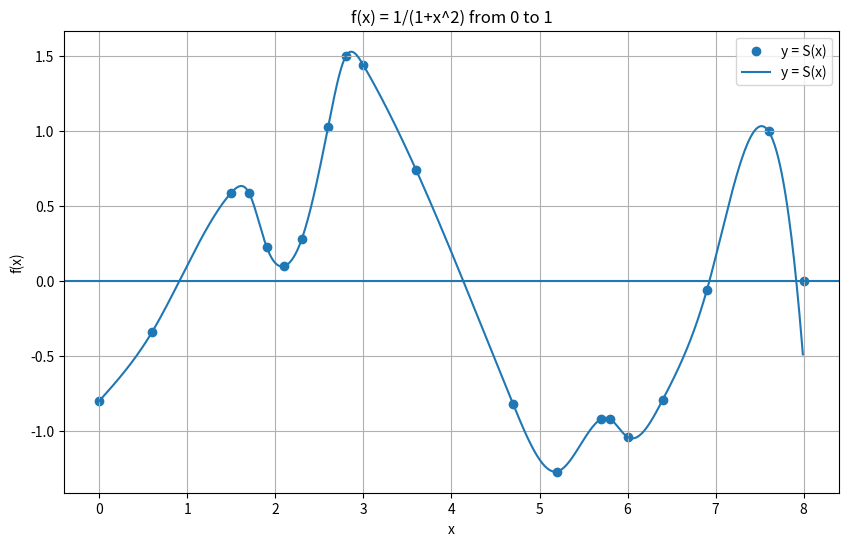
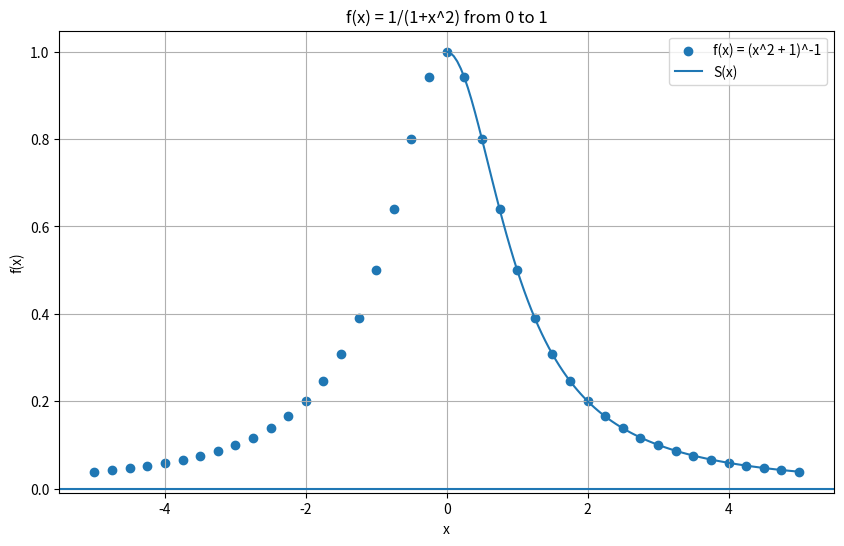

These figures' Python source, in order:
#!/usr/bin/env python
# coding: utf-8

# In[1]:


import numpy as np
import matplotlib.pyplot as plt


# In[37]:


# Spline3_Coef pseudocode p.271
def Spline3_Coef(n, t, y, z):
    h = np.zeros(n-1)
    b = np.zeros(n-1)
    u = np.zeros(n-1)
    v = np.zeros(n-1)
    for i in range(0, n-1):
        h[i] = t[i+1] - t[i]
        b[i] = (y[i+1] - y[i])/h[i]
    u[1] = 2*(h[0] + h[1])
    v[1] = 6*(b[1] - b[0])
    for i in range(2, n-1):
        u[i] = 2*(h[i] + h[i-1]) - (h[i-1]**2/u[i-1])
        v[i] = 6*(b[i] - b[i-1]) - (h[i-1]*v[i-1]/u[i-1])
    z[n] = 0
    for i in range(n-2, 0, -1):
        z[i] = (v[i] - h[i]*z[i+1])/u[i]
    z[0] = 0
    return z


# In[38]:


# Spline3_Eval pseudocode p.271
def Spline3_Eval(n, t, y, z, x):
    for i in range(n-2, -1, -1):
        if x - t[i] >= 0:
            break
    h = t[i+1] - t[i]
    tmp = z[i]/2 + (x - t[i])*(z[i+1] - z[i])/(6*h)
    tmp = -(h/6)*(z[i+1] + 2*z[i]) + (y[i+1] - y[i])/h + (x - t[i])*tmp
    return y[i] + (x-t[i])*tmp


# In[39]:


X = np.zeros(20)
Y = np.zeros(20)
X = [0.0, 0.6, 1.5, 1.7, 1.9, 2.1, 2.3, 2.6, 2.8, 3.0, 3.6, 4.7, 5.2, 5.7, 5.8, 6.0, 6.4, 6.9, 7.6, 8.0]
Y = [-0.8, -0.34, 0.59, 0.59, 0.23, 0.1, 0.28, 1.03, 1.5, 1.44, 0.74, -0.82, -1.27, -0.92, -0.92, -1.04, -0.79, -0.06, 1.0, 0.0]
Z = np.zeros(21)
Spline3_Coef(20, X, Y, Z)

XS = np.arange(0, 8, 0.01)
YS = np.zeros(len(XS))
for i in range(0, len(XS)):
    YS[i] = Spline3_Eval(19, X, Y, Z, XS[i])
# 6.2 Figure 5.8

# Format plot figure
fig = plt.figure(figsize=(10, 6))
ax1 = fig.add_subplot(111)

# Add f(x) line and points used by Simpson approximation
ax1.scatter(X,Y, label = 'y = S(x)')
ax1.plot(XS,YS, label = 'y = S(x)')
#ax1.scatter(XP,PP)

# Set title of plot
plt.title('f(x) = 1/(1+x^2) from 0 to 1')

# Give x axis label
plt.xlabel('x')
plt.ylabel('f(x)')

# Format the plot
plt.legend(loc='upper right')
plt.grid(True, which='both')
plt.axhline(y=0)
plt.show()


# In[41]:


# Test_Spline3 pseudocode p.272
n = 9
a = 0
b = 1.6875
h = (b - a)/n
t = np.zeros(n+1)
y = np.zeros(n+1)
for i in range(0, n):
    t[i] = a + i*h
    y[i] = np.sin(t[i])
z = np.zeros(n+1)
Spline3_Coef(n, t, y, z)
temp = 0
for j in range(0, 4*n):
    x = a + j*h/4
    e = np.abs(np.sin(x) - Spline3_Eval(n, t, y, z, x))
    if j == 19:
        print("j =", j, "\nx =", x, "\ne =", e)
    if e > temp:
        temp = e
    #print(j)
print("j =", j, "\nx =", x, "\ne =", e)
#Book solution j = 19, x = 0.890625, and d = 0.930 x 10^-5.


# In[56]:


def f(x):
    return (x**2 + 1)**(-1)
n = 41
t = np.linspace(-5, 5, n)
y = f(t)
print(t)
print(y)
z = np.zeros(n+1)
Spline3_Coef(n, t, y, z)
XS = np.linspace(0, 5, 101)
YS = np.zeros(len(XS))
for i in range(0, len(XS)):
    YS[i] = Spline3_Eval(40, t, y, z, XS[i])

# Format plot figure
fig = plt.figure(figsize=(10, 6))
ax1 = fig.add_subplot(111)

# Add f(x) line and points used by Simpson approximation
ax1.scatter(t,y, label = 'f(x) = (x^2 + 1)^-1')
ax1.plot(XS,YS, label = 'S(x)')
#ax1.scatter(XP,PP)

# Set title of plot
plt.title('f(x) = 1/(1+x^2) from 0 to 1')

# Give x axis label
plt.xlabel('x')
plt.ylabel('f(x)')

# Format the plot
plt.legend(loc='upper right')
plt.grid(True, which='both')
plt.axhline(y=0)
plt.show()

Y = f(XS)
Dif = YS - Y
print(Dif)
print("Max difference: ", max(Dif), "\nAverage difference: ", np.average(Dif), "\nStandard Deviation: ", np.std(Dif))


# In[ ]:




